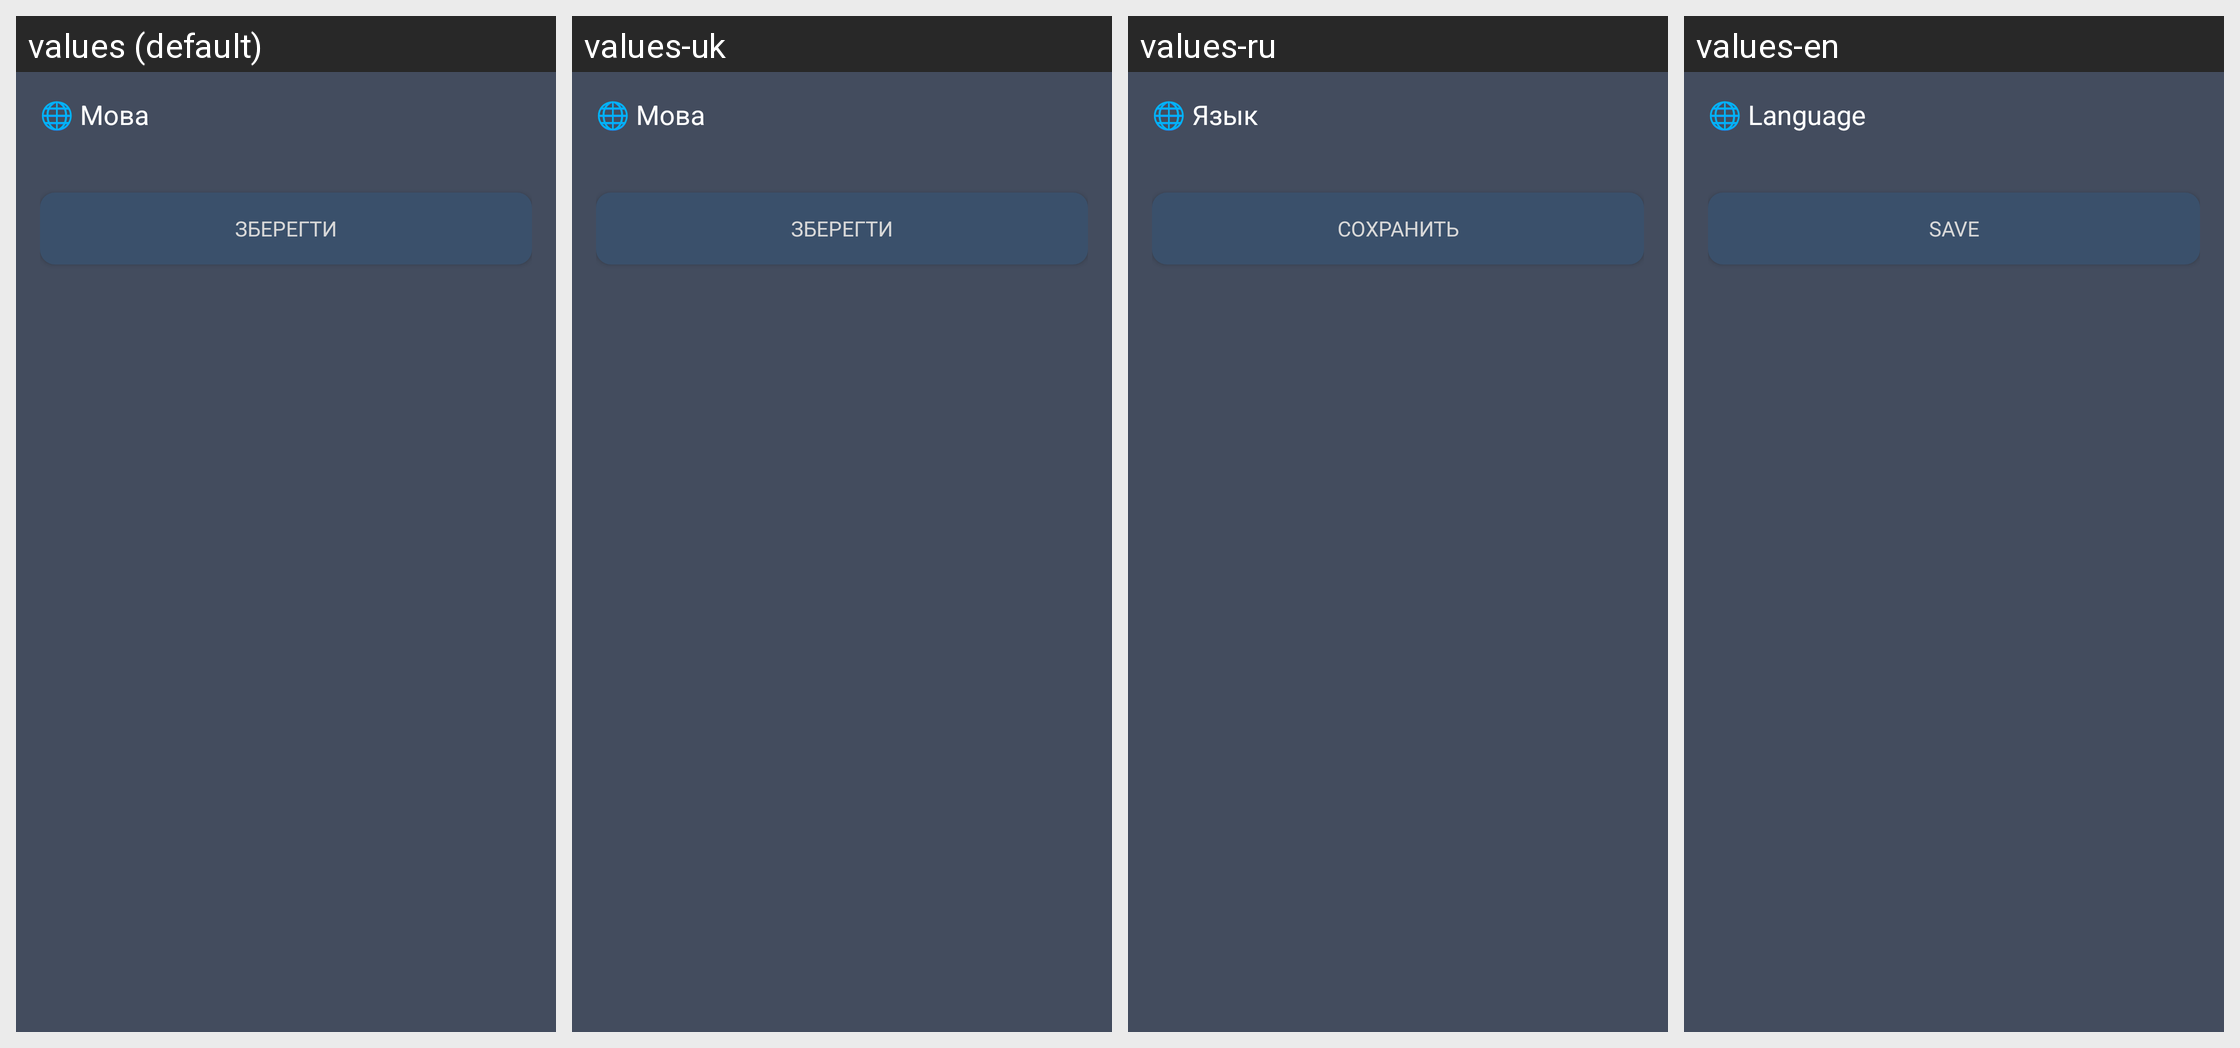

The same Android screen rendered under several of its app's locales, left to right. List the strings drawn on it with the default value and each locale's translation.
Android screen res/layout/activity_settings.xml rendered under 4 locales, left to right: values (default), values-uk, values-ru, values-en. Device: Nexus 5 (rendered at 1080×1920; each locale shown at half size, 540×960, under a caption strip naming it); theme Theme.TaxiEasyUa.NoActionBar.
Other locales in the repository, not shown: values-ru-rRU.
Strings drawn on this screen, with the default value and each locale's value (text and hints the layout hard-codes, and strings that could not be matched under every locale, appear in the picture but are not listed):

language
  values: 🌐️ Мова
  values-uk: 🌐️ Мова
  values-ru: 🌐️ Язык
  values-en: 🌐️ Language

save_btn
  values: Зберегти
  values-uk: Зберегти
  values-ru: Сохранить
  values-en: Save
